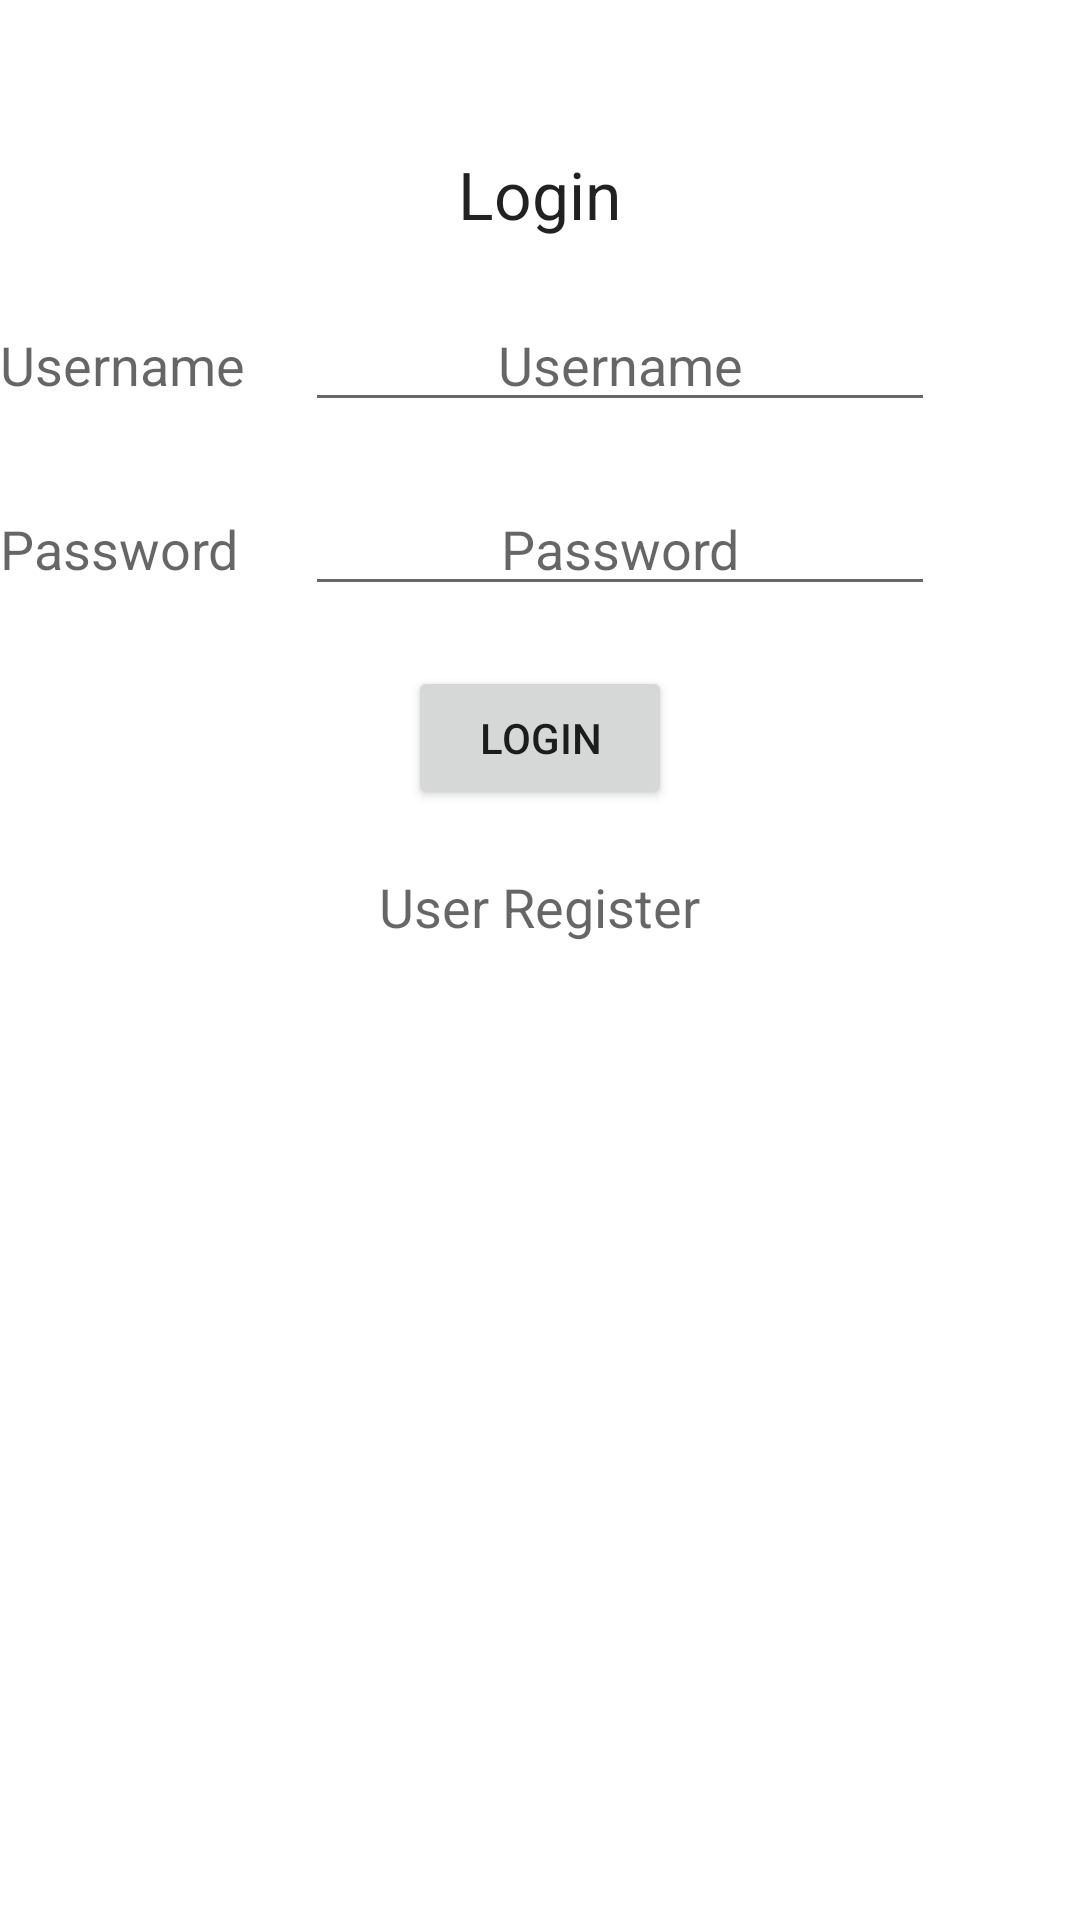

Android layout source for this screen:
<!-- AndroidManifest.xml: application theme Theme.Personalityprediction -->
<!-- res/layout/activity_login.xml -->
<LinearLayout xmlns:android="http://schemas.android.com/apk/res/android"
    xmlns:tools="http://schemas.android.com/tools"
    android:layout_width="match_parent"
    android:layout_height="match_parent"
    android:orientation="vertical"
    tools:context=".Login" >

   
      <TextView
        android:id="@+id/textView1"
        android:layout_width="wrap_content"
        android:layout_height="wrap_content"
        android:text="Login"
        android:layout_gravity="center"
        android:layout_marginTop="50dp"
        android:textAppearance="?android:attr/textAppearanceLarge" />

     <TableLayout
        android:layout_width="match_parent"
        android:layout_height="wrap_content" >

        <TableRow
            android:id="@+id/tableRow1"
            android:layout_width="wrap_content"
            android:layout_height="wrap_content"
            android:layout_marginTop="20dp" >

            <TextView
                android:id="@+id/textView2"
                android:layout_width="wrap_content"
                android:layout_height="wrap_content"
                android:text="Username"
                android:textAppearance="?android:attr/textAppearanceMedium" />

            <EditText
                android:id="@+id/etuser"
                android:layout_width="match_parent"
                android:layout_height="wrap_content"
                android:layout_marginLeft="20dp"
                android:ems="10"
                android:gravity="center"
                android:hint="Username" />

        </TableRow>

        <TableRow
            android:id="@+id/tableRow2"
            android:layout_width="wrap_content"
            android:layout_height="wrap_content"
            android:layout_marginTop="20dp" >

            <TextView
                android:id="@+id/textView3"
                android:layout_width="wrap_content"
                android:layout_height="wrap_content"
                android:text="Password"
                android:textAppearance="?android:attr/textAppearanceMedium" />

            <EditText
                android:id="@+id/etpass"
                android:layout_width="match_parent"
                android:layout_height="wrap_content"
                android:layout_marginLeft="20dp"
                android:ems="10"
                android:gravity="center"
                android:hint="Password"
                android:inputType="textPassword" />

        </TableRow>

       
       
    </TableLayout>

    <Button
        android:id="@+id/btlogin"
        android:layout_width="wrap_content"
        android:layout_height="wrap_content"
        android:layout_gravity="center"
        android:layout_marginTop="20dp"
        android:text="Login" />



    <TextView
        android:id="@+id/textView5"
        android:layout_width="wrap_content"
        android:layout_height="wrap_content"
        android:text="User Register"
        android:layout_gravity="center"
        android:layout_marginTop="20dp"
        android:textAppearance="?android:attr/textAppearanceMedium" />
        
</LinearLayout>
<!-- resources referenced by this layout -->
<resources>
  <style name="Theme.Personalityprediction" parent="Theme.MaterialComponents.DayNight.DarkActionBar">
          
          <item name="colorPrimary">@color/purple_500</item>
          <item name="colorPrimaryVariant">@color/purple_700</item>
          <item name="colorOnPrimary">@color/white</item>
          
          <item name="colorSecondary">@color/teal_200</item>
          <item name="colorSecondaryVariant">@color/teal_700</item>
          <item name="colorOnSecondary">@color/black</item>
          
          <item name="android:statusBarColor" tools:targetApi="l">?attr/colorPrimaryVariant</item>
          
      </style>
  <!-- not gathered from this repository: default colours our renderer supplied (Android Studio template values) -->
  <color name="purple_500">#FF6200EE</color>
  <color name="purple_700">#FF3700B3</color>
  <color name="teal_200">#FF03DAC5</color>
  <color name="teal_700">#FF018786</color>
  <color name="black">#FF000000</color>
  <color name="white">#FFFFFFFF</color>
</resources>
